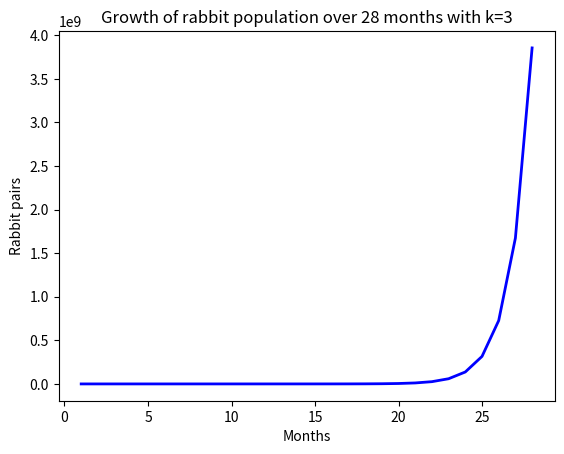

Python code for this plot:
import matplotlib.pyplot as plt

def fibonacci_rabbits(n, k):
    if n == 1 or n == 2:
        return 1
    else:
        return fibonacci_rabbits(n-1, k) + k * fibonacci_rabbits(n-2, k)

def plot_rabbit_population(n, k, rabbit_pairs):
    months = range(1, n+1)
    fig, ax = plt.subplots()
    ax.plot(months, rabbit_pairs, 'b-', linewidth=2)
    ax.set_xlabel('Months')
    ax.set_ylabel('Rabbit pairs')
    ax.set_title(f'Growth of rabbit population over {n} months with k={k}')
    plt.show()

# Prompt the user to enter the number of months and the rabbit reproduction factor k
n = 28
k = 3

# Calculate the number of rabbit pairs after n months
rabbit_pairs = []
for i in range(1, n+1):
    rabbit_pairs.append(fibonacci_rabbits(i, k))

# Plot the growth of the rabbit population using Matplotlib
plot_rabbit_population(n, k, rabbit_pairs)
